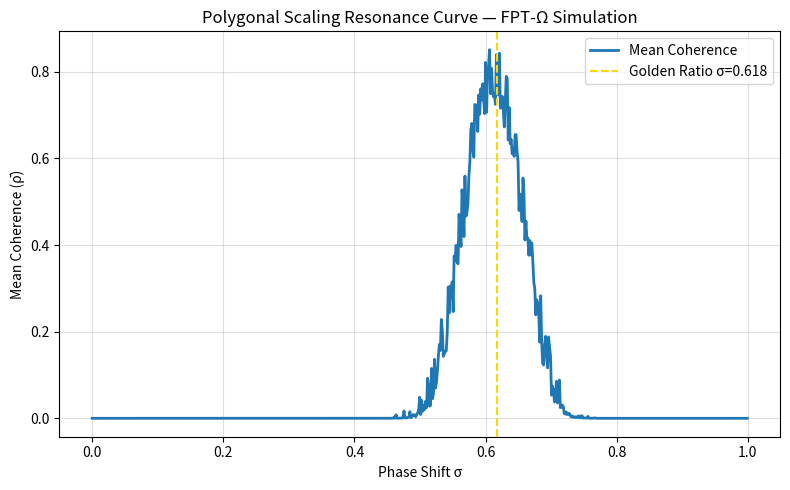

Recreate this plot in Python.
#!/usr/bin/env python3
# -*- coding: utf-8 -*-
"""
Feedback Processor Theory — Polygonal Scaling Simulator
Version: 0.3.7
Author: J.B.J. Carroll (ak-skwaa-mahawk)
Repository: https://github.com/ak-skwaa-mahawk/Feedback_processor_theory

Purpose:
    Simulates polygonal-phase coherence across distributed node networks.
    Validates golden-ratio phase transitions (σ ≈ 0.618) under Byzantine faults.

Dependencies:
    numpy, pandas, matplotlib

Outputs:
    - data/polygonal_phase_curve.png
    - data/polygonal_phase_results.csv
"""

import numpy as np
import pandas as pd
import matplotlib.pyplot as plt
from datetime import datetime
import hashlib
import os

# --- Constants ---
GOLDEN_RATIO = 1.61803398875
RECURSIVE_PI = 3.17300858012
SIGMA_TARGET = 1 / GOLDEN_RATIO  # ≈ 0.618
FAULT_RATE_MAX = 0.30
N_NODES = 50
N_TRIALS = 10000
STEP_SIGMA = 0.0015

np.random.seed(240101)

# --- Simulation Function ---
def simulate_coherence(sigma, fault_rate):
    """
    Simulate coherence level for a given phase sigma and fault rate.
    Returns mean coherence over 50 nodes.
    """
    # Base resonance curve centered on σ=0.618
    base_resonance = np.exp(-((sigma - SIGMA_TARGET) ** 2) / 0.005)

    # Recursive π modulation
    recursive_factor = np.sin(RECURSIVE_PI * sigma) ** 2

    # Fault disruption: random penalty scaled by fault rate
    fault_penalty = np.random.uniform(0.0, fault_rate, N_NODES)

    # Compute per-node coherence
    node_coherence = base_resonance * recursive_factor - fault_penalty
    node_coherence = np.clip(node_coherence, 0, 1)

    return np.mean(node_coherence)

# --- Simulation Loop ---
sigmas = np.arange(0.0, 1.0, STEP_SIGMA)
results = []

for sigma in sigmas:
    fault_rate = np.random.uniform(0, FAULT_RATE_MAX)
    coherence_values = [simulate_coherence(sigma, fault_rate) for _ in range(N_TRIALS // len(sigmas))]
    mean_coherence = np.mean(coherence_values)
    std_dev = np.std(coherence_values)
    results.append([sigma, fault_rate, mean_coherence, std_dev])

# --- Store Results ---
df = pd.DataFrame(results, columns=["sigma", "fault_rate", "mean_coherence", "std_dev"])
os.makedirs("data", exist_ok=True)
csv_path = "data/polygonal_phase_results.csv"
df.to_csv(csv_path, index=False)

# --- Plot Results ---
plt.figure(figsize=(8, 5))
plt.plot(df["sigma"], df["mean_coherence"], label="Mean Coherence", linewidth=2)
plt.axvline(SIGMA_TARGET, color="gold", linestyle="--", label="Golden Ratio σ=0.618")
plt.title("Polygonal Scaling Resonance Curve — FPT-Ω Simulation")
plt.xlabel("Phase Shift σ")
plt.ylabel("Mean Coherence (ρ̄)")
plt.legend()
plt.grid(True, alpha=0.4)
plt.tight_layout()

fig_path = "data/polygonal_phase_curve.png"
plt.savefig(fig_path, dpi=300)
plt.close()

# --- Metadata & Hash ---
sha256_hash = hashlib.sha256(open(fig_path, "rb").read()).hexdigest()
timestamp = datetime.utcnow().strftime("%Y-%m-%dT%H:%MZ")

print(f"✅ Simulation complete at {timestamp}")
print(f"   Output Figure: {fig_path}")
print(f"   Output CSV: {csv_path}")
print(f"   SHA-256: {sha256_hash}")

# --- Optional Metadata File ---
meta = f"""# Polygonal Scaling Simulation Metadata
Timestamp: {timestamp}
Figure: {fig_path}
CSV: {csv_path}
Trials: {N_TRIALS}
Nodes: {N_NODES}
Recursive π: {RECURSIVE_PI}
Golden Ratio: {GOLDEN_RATIO}
SHA-256: {sha256_hash}
"""

with open("data/polygonal_metadata.txt", "w") as f:
    f.write(meta)

# --- End of Script ---
